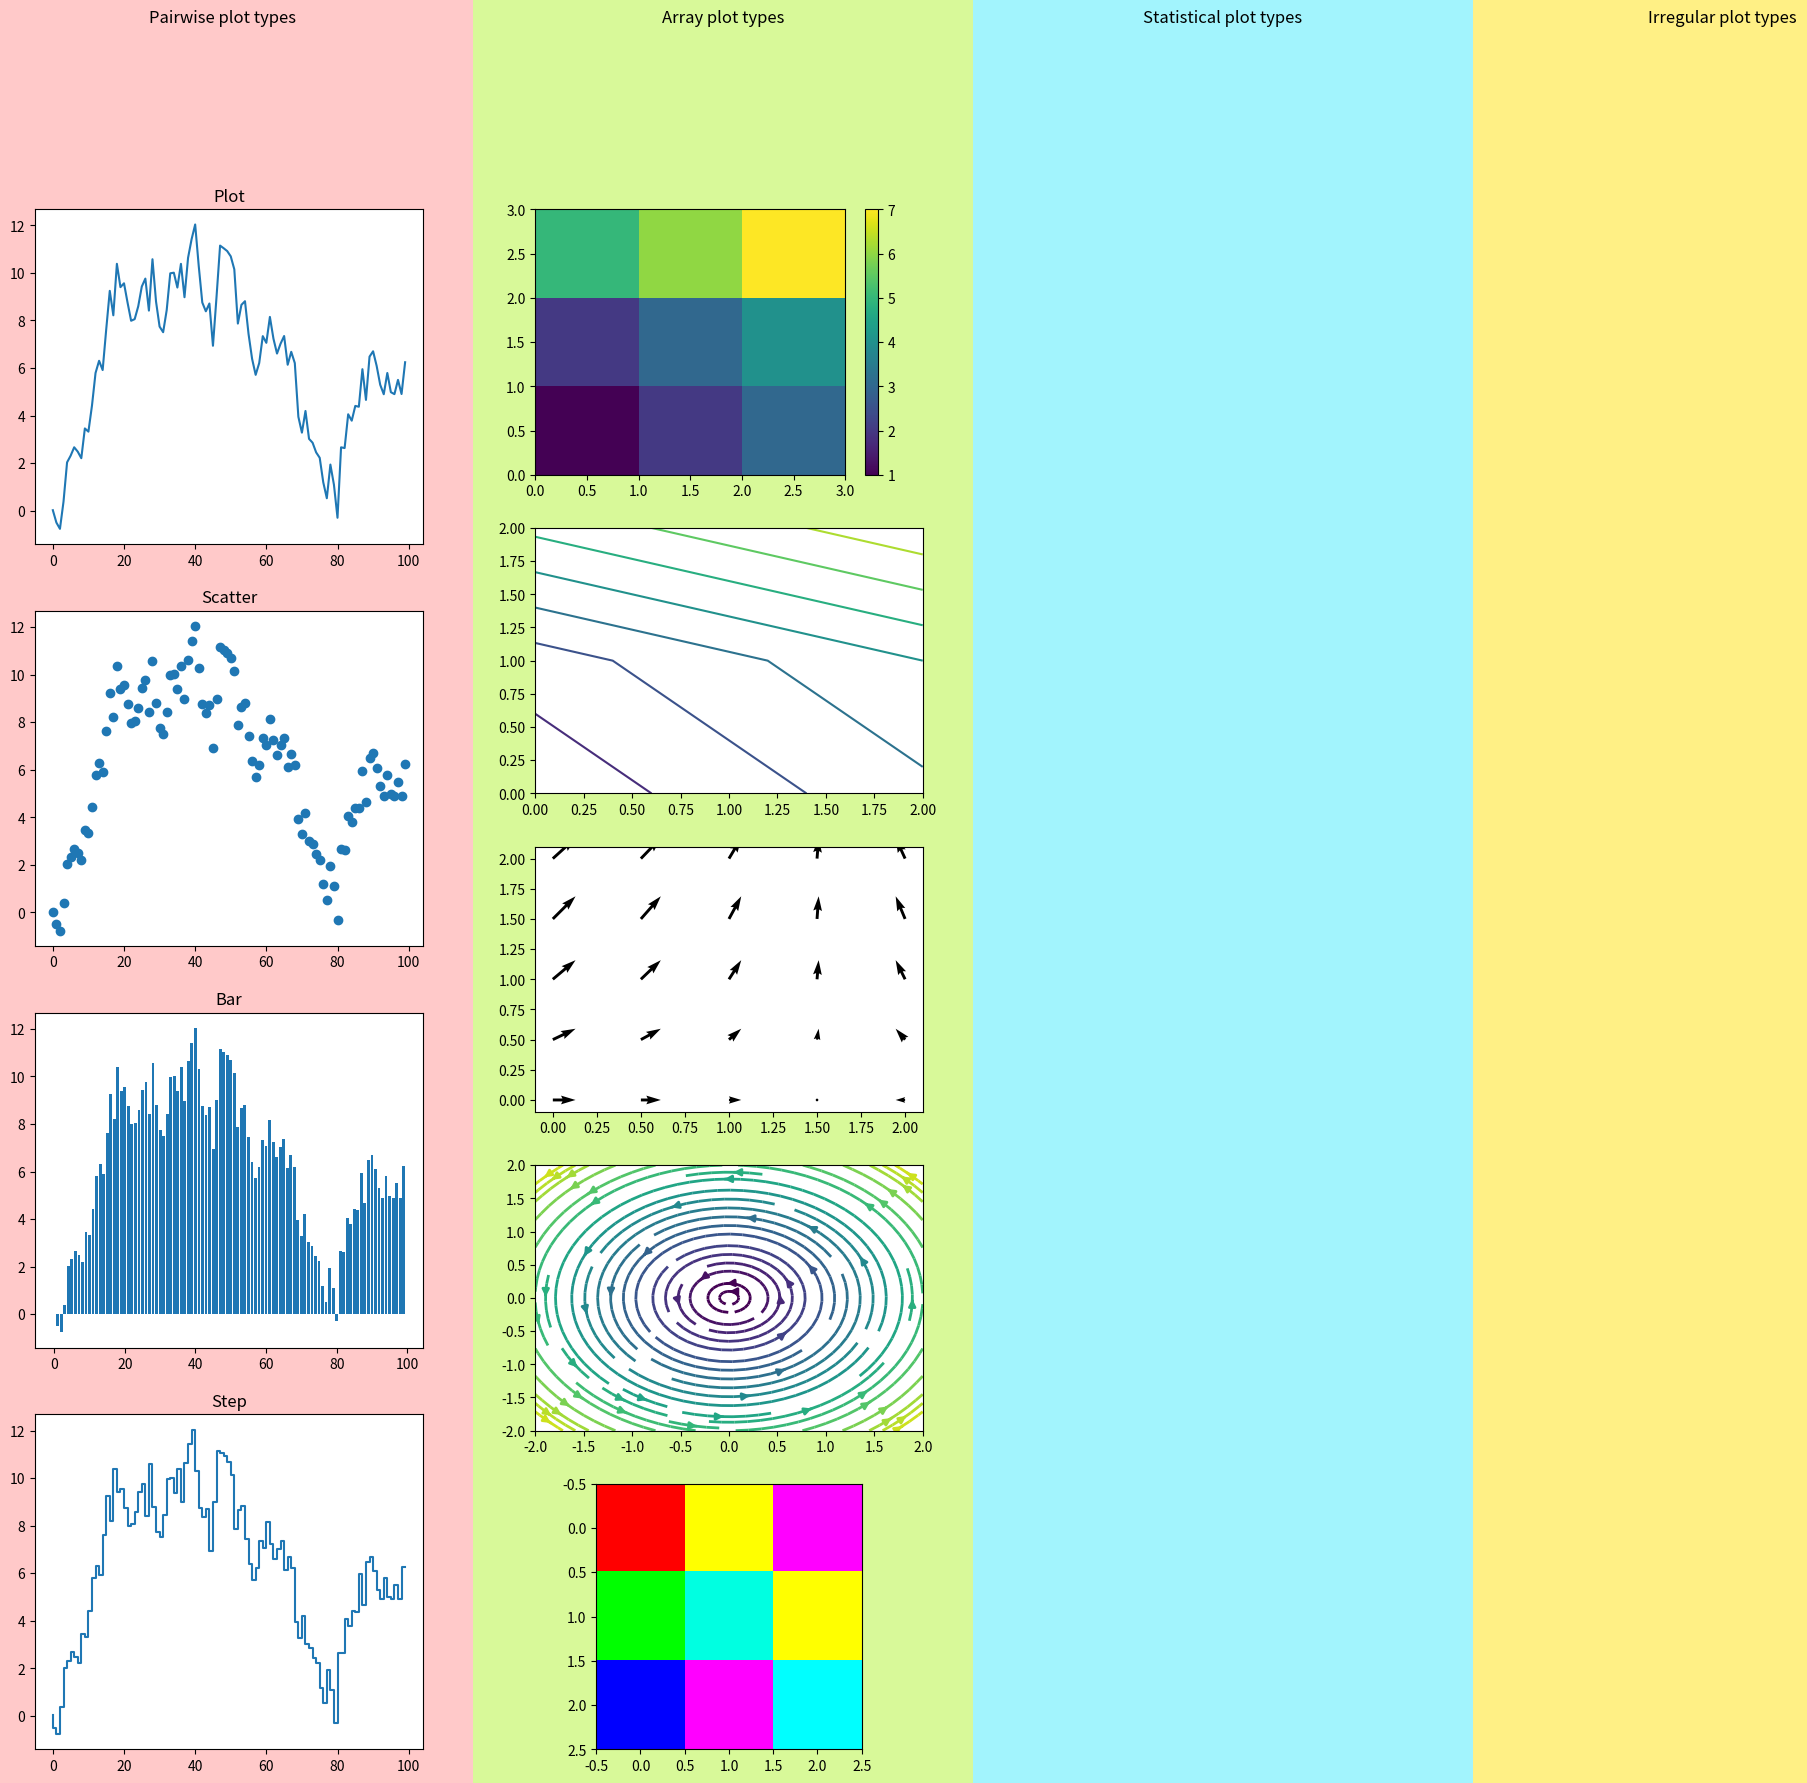

Generate this figure with matplotlib:
from typing import Tuple
from matplotlib.axes import Axes
from matplotlib.figure import Figure
import matplotlib.pyplot as plt
import numpy as np


"""
Pairwise data 

- plot
- scatter
- bar
- step 

Array objects

- pcolormesh
- contour
- quiver
- streamplot
- imshow

Statistical distributions

- hist
- errorbar
- hist2d
- pie
- boxplot
- violinplot

Irregularly gridded data

- tricontour
- tripcolor

"""
fig = plt.figure(figsize=(20, 20))


fig_pairwise: Figure
fig_array: Figure
fig_stat: Figure
fig_irreg: Figure

fig_pairwise, fig_array, fig_stat, fig_irreg = fig.subfigures(ncols=4, nrows=1)


fig_pairwise.set_facecolor("#ffc9c9")
fig_array.set_facecolor("#d8f999")
fig_stat.set_facecolor("#a2f4fd")
fig_irreg.set_facecolor("#fff085")

fig_pairwise.suptitle("Pairwise plot types")
fig_array.suptitle("Array plot types")
fig_stat.suptitle("Statistical plot types")
fig_irreg.suptitle("Irregular plot types")


axs_pairwise = fig_pairwise.subplots(ncols=1, nrows=4)

x = np.arange(100)
y = np.cumsum(np.random.randn(100))

axs_pairwise[0].plot(x, y)
axs_pairwise[0].set_title("Plot")

axs_pairwise[1].scatter(x, y)
axs_pairwise[1].set_title("Scatter")

axs_pairwise[2].bar(x, y)
axs_pairwise[2].set_title("Bar")

axs_pairwise[3].step(x, y)
axs_pairwise[3].set_title("Step")


axs_array = fig_array.subplots(ncols=1, nrows=5)

test = [[1, 2, 3], [2, 3, 4], [5, 6, 7]]

pcm = axs_array[0].pcolormesh(test)
fig_array.colorbar(pcm, ax=axs_array[0])

axs_array[1].contour(test)


x = np.linspace(0, 2, 5)  # 5 points along x
y = np.linspace(0, 2, 5)  # 5 points along y
X, Y = np.meshgrid(x, y)

print("LOL")
print(x)
# Generate vector components (U, V)
U = np.cos(X)  # horizontal component
V = np.sin(Y)  # vertical component

# Plot the quiver
ax_quiver: Axes
ax_quiver = axs_array[2]
ax_quiver.quiver(X, Y, U, V)


ax_streamplot: Axes
ax_streamplot = axs_array[3]
x = np.linspace(-2, 2, 10)
y = np.linspace(-2, 2, 10)
X, Y = np.meshgrid(x, y)
print(x, y)
# Define a rotational vector field
U = -Y  # x-component
V = X  # y-component
ax_streamplot.streamplot(
    X, Y, U, V, color=np.sqrt(U**2 + V**2), linewidth=2, cmap="viridis"
)

test_color = [
    [[255, 0, 0], [255, 255, 0], [255, 0, 255]],
    [[0, 255, 0], [0, 255, 225], [255, 255, 0]],
    [[0, 0, 255], [255, 0, 255], [0, 255, 255]],
]
axs_array[4].imshow(test_color)
plt.show()
